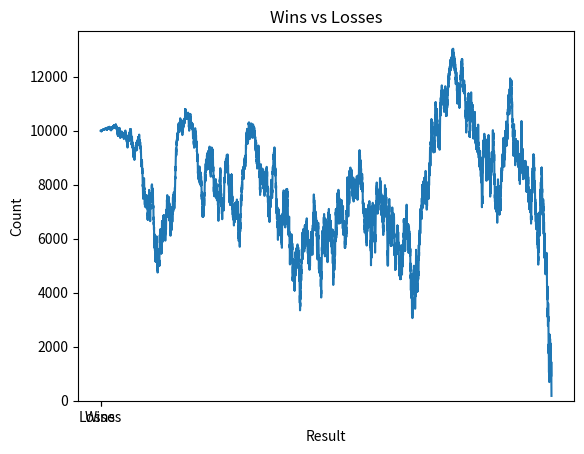

Here is the Python script that generated this plot:
import random
import matplotlib.pyplot as plt

def europena_rullete(odd):
    ballAt = random.randrange(0, 37)

    if ballAt == 0:
        return False

    if odd:
        return (ballAt % 2) == 1
    return (ballAt % 2) == 0

balance = 10000
bet = 1

balance_history = [balance]
loss = 0
win = 0

for i in range(0, 1_000_000):
    if balance < bet:
        print(f"You gabled your life savings after {i} games, good job!")
        break

    balance -= bet
    if europena_rullete(True):
        balance += bet * 2
        bet = max(1, bet - 1)
        win += 1
    else:
        bet += 1
        loss += 1

    balance_history.append(balance)

x = range(0, len(balance_history))

plt.plot(x, balance_history)
plt.title("Graph of betting")
plt.xlabel("Bet number (x)")
plt.ylabel("Balance at that bet (y)")

plt.show()

values = [loss, win]
plt.bar(['Losses', 'Wins'], values, color=['red', 'green'])

plt.title('Wins vs Losses')
plt.xlabel('Result')
plt.ylabel('Count')

plt.show()

